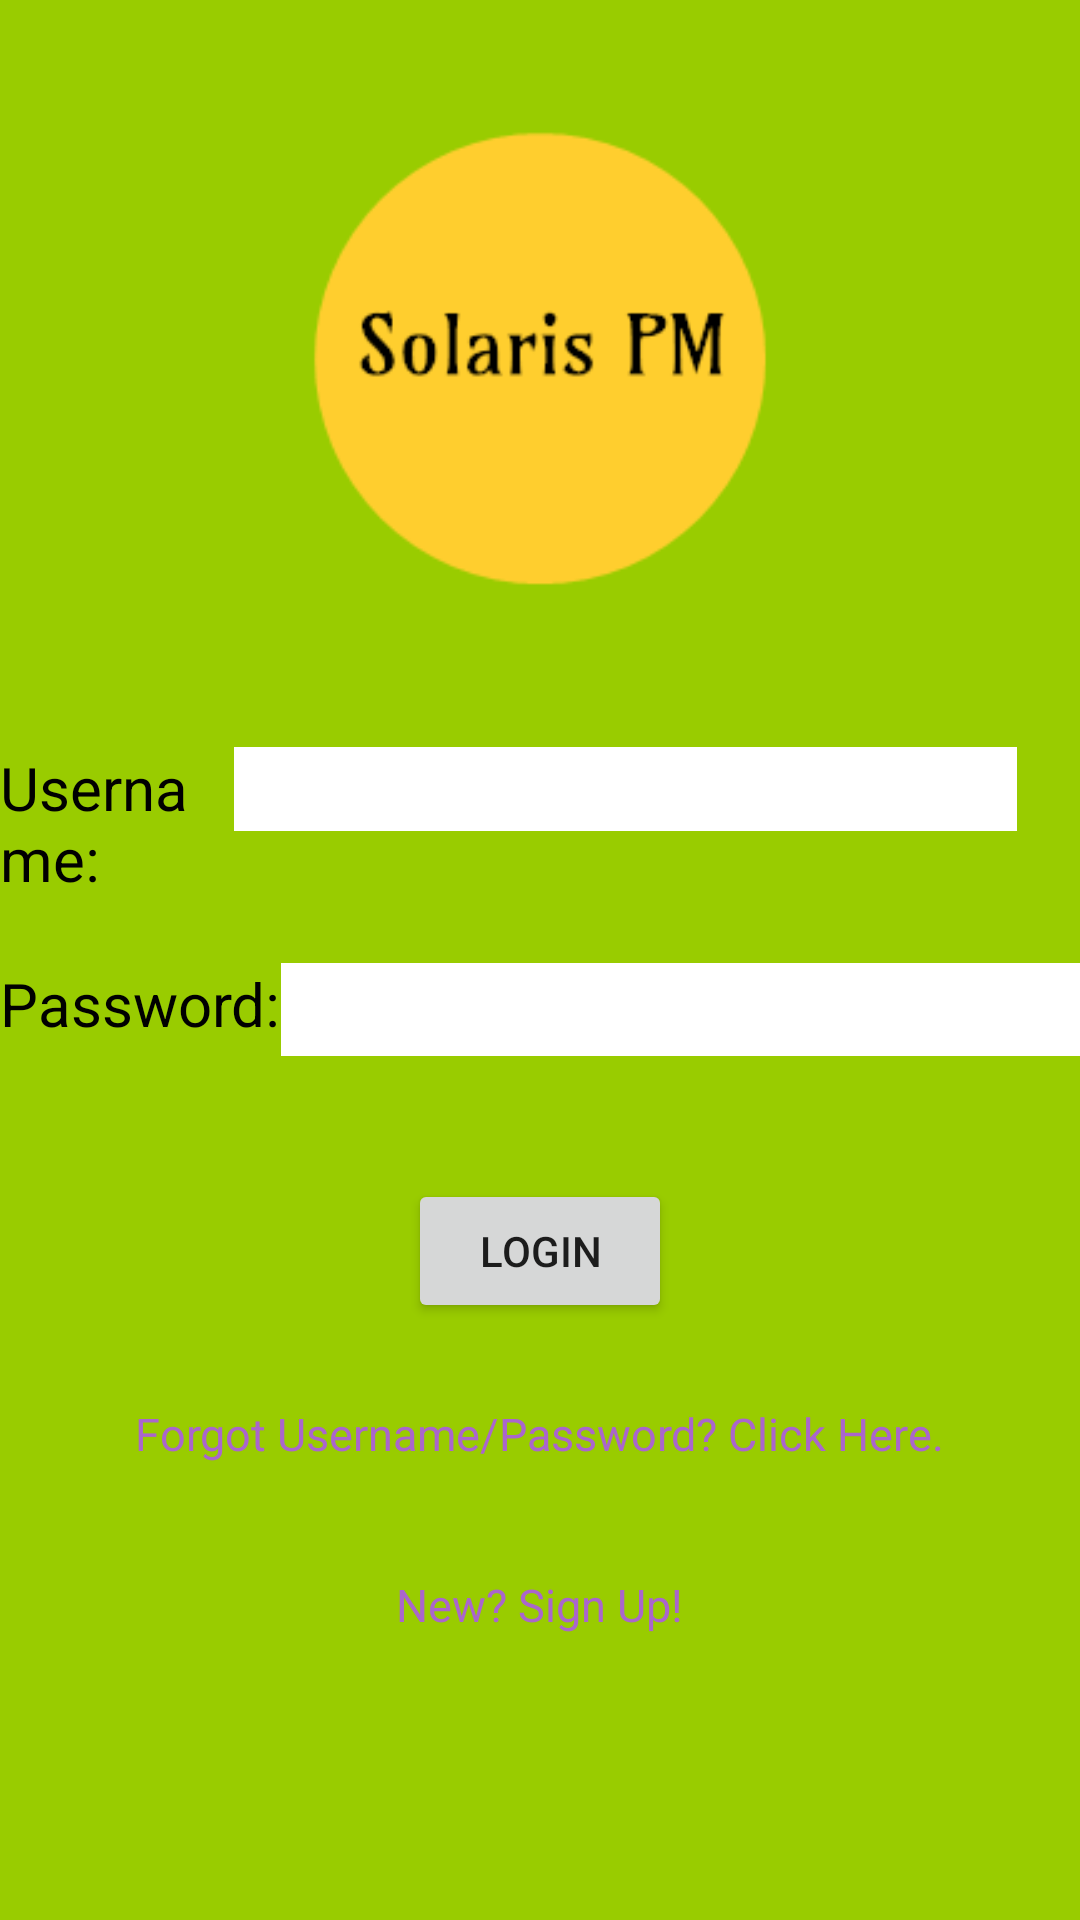

Write the Android layout XML for this screen, with the resource values it uses.
<!-- AndroidManifest.xml: application theme AppTheme -->
<!-- res/layout/activity_login.xml -->
<?xml version="1.0" encoding="utf-8"?>

<RelativeLayout xmlns:android="http://schemas.android.com/apk/res/android"
    xmlns:app="http://schemas.android.com/apk/res-auto"
    xmlns:tools="http://schemas.android.com/tools"
    android:id="@+id/coordinatorLayout"
    android:layout_width="match_parent"
    android:layout_height="match_parent"
    android:background="@android:color/holo_green_light"
    tools:context=".LoginActivity">


    <TextView
        android:id="@+id/username"
        android:layout_width="103dp"
        android:layout_height="wrap_content"
        android:layout_alignTop="@+id/usernameText"
        android:layout_toStartOf="@+id/usernameText"
        android:contentDescription="Username"
        android:text="Username:"
        android:textColor="@android:color/background_dark"
        android:textSize="20sp" />

    <EditText
        android:id="@+id/usernameText"
        android:layout_width="261dp"
        android:layout_height="28dp"
        android:layout_alignParentEnd="true"
        android:layout_alignParentTop="true"
        android:layout_marginEnd="21dp"
        android:layout_marginTop="249dp"
        android:background="@android:color/white"
        android:ems="10"
        android:inputType="textPersonName" />

    <TextView
        android:id="@+id/password"
        android:layout_width="wrap_content"
        android:layout_height="wrap_content"
        android:layout_alignParentBottom="true"
        android:layout_alignStart="@+id/username"
        android:layout_marginBottom="292dp"
        android:text="Password:"
        android:textColor="@android:color/background_dark"
        android:textSize="20sp" />

    <EditText
        android:id="@+id/passwordText"
        android:layout_width="271dp"
        android:layout_height="31dp"
        android:layout_alignTop="@+id/password"
        android:layout_toEndOf="@+id/password"
        android:background="@android:color/white"
        android:ems="10"
        android:inputType="textPassword" />

    <TextView
        android:id="@+id/forgotText"
        android:layout_width="wrap_content"
        android:layout_height="wrap_content"
        android:layout_alignParentBottom="true"
        android:layout_centerHorizontal="true"
        android:layout_marginBottom="152dp"
        android:onClick="goToForget"
        android:text="Forgot Username/Password? Click Here."
        android:textColor="@android:color/holo_purple"
        android:textSize="15sp"
        android:clickable="true"/>

    <TextView
        android:id="@+id/signUpText"
        android:layout_width="wrap_content"
        android:layout_height="wrap_content"
        android:layout_alignParentBottom="true"
        android:layout_centerHorizontal="true"
        android:layout_marginBottom="95dp"
        android:onClick="goToSignUp"
        android:text="New? Sign Up!"
        android:textColor="@android:color/holo_purple"
        android:textSize="15sp"
        android:clickable="true"/>

    <ImageView
        android:id="@+id/logo"
        android:layout_width="188dp"
        android:layout_height="167dp"
        android:layout_alignParentTop="true"
        android:layout_centerHorizontal="true"
        android:layout_marginTop="36dp"
        app:srcCompat="@drawable/solarispmlogofinal" />

    <Button
        android:id="@+id/loginBttn"
        android:layout_width="wrap_content"
        android:layout_height="wrap_content"
        android:layout_alignParentBottom="true"
        android:layout_centerHorizontal="true"
        android:layout_marginBottom="199dp"
        android:onClick="checkLogin"
        android:text="Login" />

    <ProgressBar
        android:id="@+id/pBar"
        style="?android:attr/progressBarStyle"
        android:layout_width="wrap_content"
        android:layout_height="wrap_content"
        android:layout_above="@+id/signUpText"
        android:layout_toEndOf="@+id/logo"
        android:visibility="invisible" />

</RelativeLayout>
<!-- resources referenced by this layout -->
<resources>
  <!-- drawable solarispmlogofinal: png bitmap (drawable-v24, 4620 bytes) -->
  <style name="AppTheme" parent="Theme.AppCompat.Light.DarkActionBar">
          
          <item name="colorPrimary">@color/colorPrimary</item>
          <item name="colorPrimaryDark">@color/colorPrimaryDark</item>
          <item name="colorAccent">@color/colorAccent</item>
      </style>
  <!-- not gathered from this repository: default colours our renderer supplied (Android Studio template values) -->
  <color name="colorPrimary">#FF6200EE</color>
  <color name="colorPrimaryDark">#FF3700B3</color>
  <color name="colorAccent">#FF03DAC5</color>
</resources>
